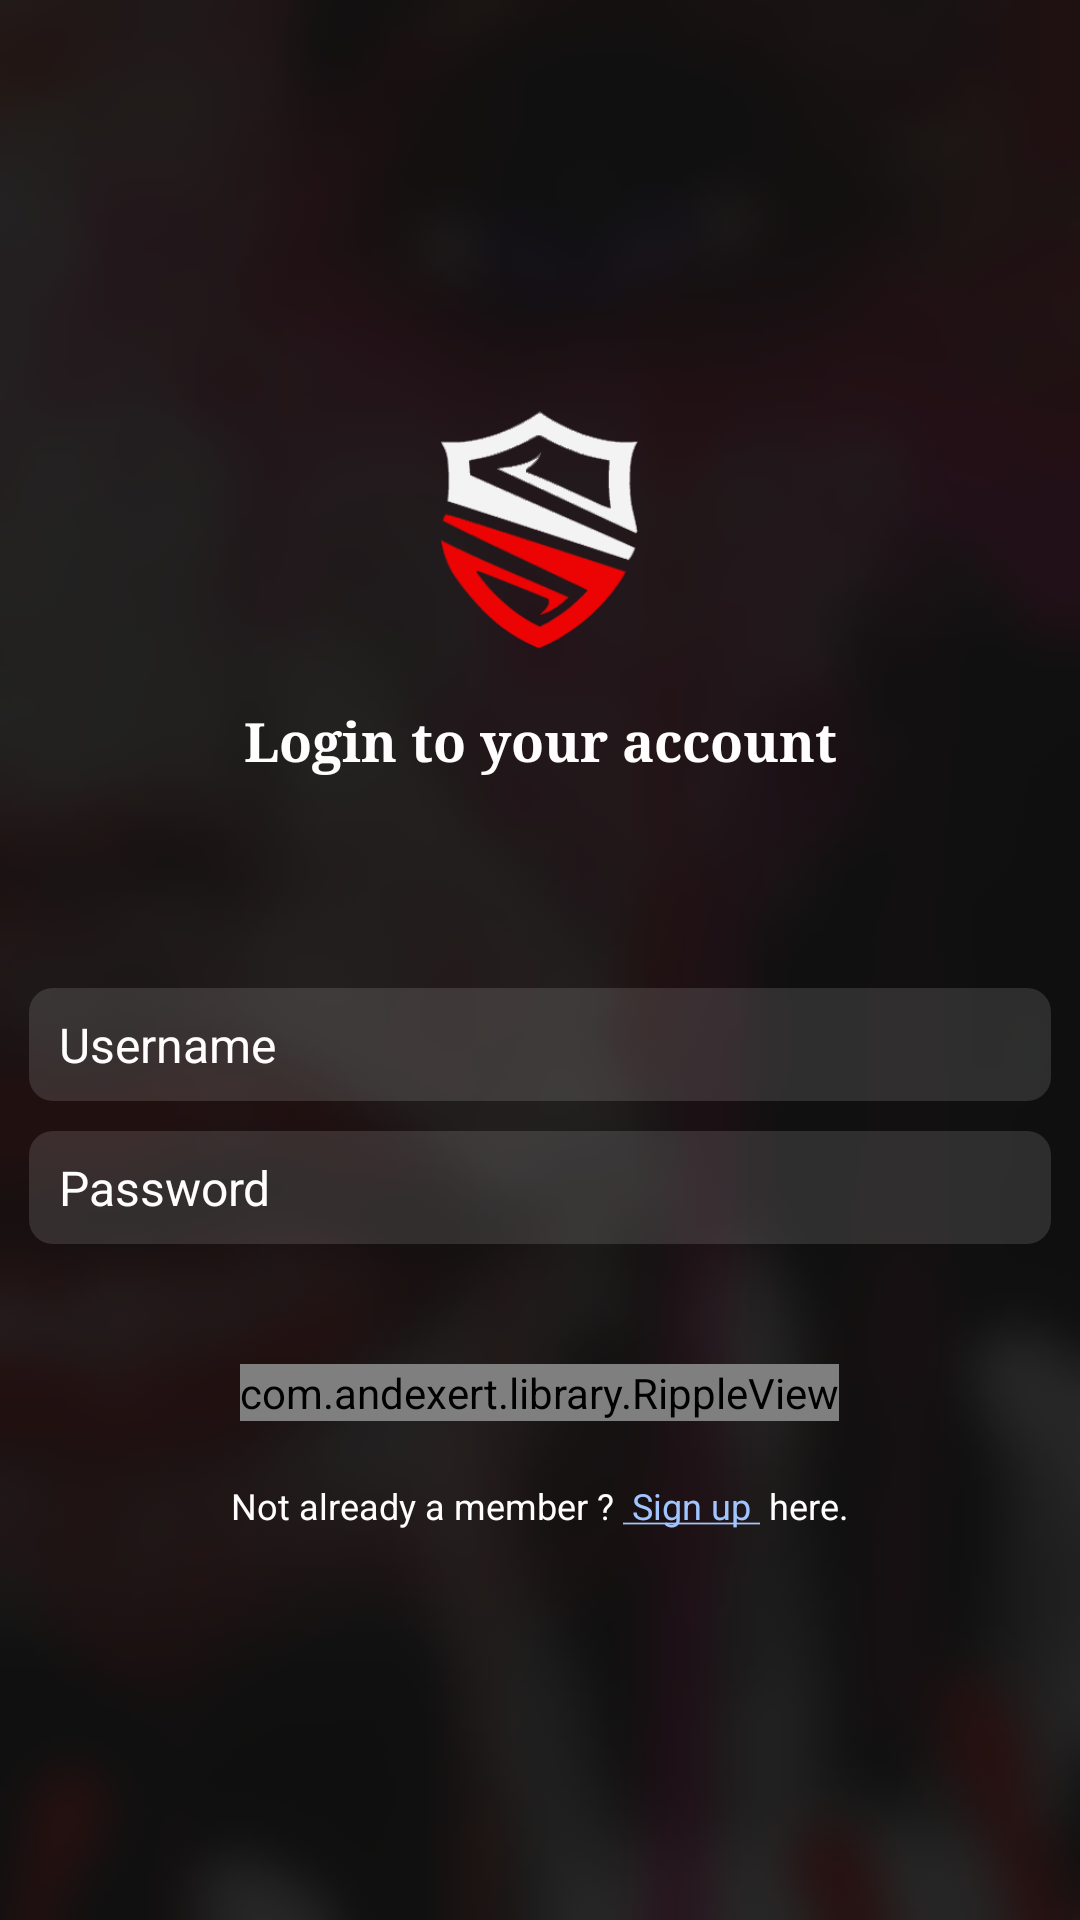

This screen was rendered from an Android layout file. Write that file and the resources it references.
<!-- AndroidManifest.xml: application theme AppTheme.NoActionBar -->
<!-- res/layout/activity_main.xml -->
<?xml version="1.0" encoding="utf-8"?>
<LinearLayout xmlns:android="http://schemas.android.com/apk/res/android"
    xmlns:tools="http://schemas.android.com/tools"
    android:layout_width="match_parent"
    android:layout_height="match_parent"
    android:background="@drawable/black"
    android:gravity="center"
    android:orientation="vertical"
    android:paddingBottom="@dimen/activity_vertical_margin"
    android:paddingLeft="@dimen/activity_horizontal_margin"
    android:paddingRight="@dimen/activity_horizontal_margin"
    android:paddingTop="@dimen/activity_vertical_margin"
    tools:context="in.college.safety247.MainActivity">

    <ImageView
        android:layout_width="90dp"
        android:layout_height="90dp"
        android:src="@drawable/s5" />

    <TextView
        android:layout_width="match_parent"
        android:layout_height="wrap_content"
        android:layout_marginTop="15dp"
        android:paddingBottom="30dp"
        android:text="Login to your account"
        android:textAlignment="center"
        android:textColor="@color/white"
        android:textSize="18sp"
        android:textStyle="bold"
        android:typeface="serif" />


    <EditText
        android:id="@+id/user_editText"
        android:layout_width="match_parent"
        android:layout_height="wrap_content"
        android:layout_marginLeft="10dp"
        android:layout_marginRight="10dp"
        android:layout_marginTop="40dp"
        android:background="@drawable/round_white_transparent"
        android:hint="@string/user"
        android:inputType="text"
        android:padding="8dp"
        android:paddingLeft="10dp"
        android:paddingStart="10dp"
        android:textColor="@color/white"
        android:textColorHint="@color/white"
        android:textSize="16sp" />


    <EditText
        android:id="@+id/pass_editText"
        android:layout_width="match_parent"
        android:layout_height="wrap_content"
        android:layout_marginLeft="10dp"
        android:layout_marginRight="10dp"
        android:layout_marginTop="10dp"
        android:background="@drawable/round_white_transparent"
        android:hint="@string/password"
        android:imeOptions="actionDone"
        android:inputType="textPassword"
        android:padding="8dp"
        android:paddingLeft="10dp"
        android:paddingStart="10dp"
        android:textColor="@color/white"
        android:textColorHint="@color/white"
        android:textSize="16sp"
        android:typeface="normal" />

    <com.andexert.library.RippleView
        android:id="@+id/rippleView"
        android:layout_width="wrap_content"
        android:layout_height="wrap_content"
        android:layout_marginLeft="30dp"
        android:layout_marginRight="30dp"
        android:layout_marginTop="40dp">

        <Button
            android:id="@+id/loginButton"
            android:layout_width="120dp"
            android:layout_height="32dp"
            android:background="@drawable/rounded_red"
            android:onClick="loginbuttonClicked"
            android:text="Login"
            android:textColor="@color/white"
            android:textSize="16sp" />
    </com.andexert.library.RippleView>

    <LinearLayout

        android:layout_width="wrap_content"
        android:layout_height="wrap_content"
        android:layout_marginTop="20dp"
        android:onClick="signUpButtonClicked">


        <TextView
            android:layout_width="wrap_content"
            android:layout_height="wrap_content"
            android:text="Not already a member ? "
            android:textColor="@color/white"
            android:textSize="12sp" />

        <TextView
            android:id="@+id/signupTextView"
            android:layout_width="wrap_content"
            android:layout_height="wrap_content"
            android:text="@string/underlined_signup"
            android:textColor="#a1c5ff"
            android:textSize="12sp" />

        <TextView
            android:layout_width="wrap_content"
            android:layout_height="wrap_content"
            android:onClick="signUpButtonClicked"
            android:text=" here."
            android:textColor="@color/white"
            android:textSize="12sp" />

    </LinearLayout>


</LinearLayout>
<!-- resources referenced by this layout -->
<resources>
  <color name="white">#fffdfd</color>
  <!-- drawable black: png bitmap (drawable, 39460 bytes) -->
  <!-- drawable round_white_transparent (drawable) -->
  <?xml version="1.0" encoding="utf-8"?>
  <shape xmlns:android="http://schemas.android.com/apk/res/android"
      android:shape="rectangle"
      >
  <solid
      android:color="#20ffffff"
      />
      <corners
          android:bottomLeftRadius="8dp"
          android:bottomRightRadius="8dp"
          android:topLeftRadius="8dp"
          android:topRightRadius="8dp"/>
  </shape>
  <!-- drawable rounded_red (drawable) -->
  <?xml version="1.0" encoding="utf-8"?>
  <shape xmlns:android="http://schemas.android.com/apk/res/android"
      android:shape="rectangle"
      >
      <solid
          android:color="#ac0101"
          />
      <corners
          android:bottomLeftRadius="15dp"
          android:bottomRightRadius="15dp"
          android:topLeftRadius="15dp"
          android:topRightRadius="15dp"/>
  </shape>
  <!-- drawable s5: png bitmap (drawable, 21707 bytes) -->
  <string name="password">Password</string>
  <string name="underlined_signup"><u> Sign up </u></string>
  <string name="user">Username</string>
  <style name="AppTheme.NoActionBar" parent="Theme.AppCompat.Light.DarkActionBar">
          <item name="windowActionBar">false</item>
          <item name="windowNoTitle">true</item>
          <item name="colorPrimary">@color/colorPrimary</item>
          <item name="colorPrimaryDark">@color/colorPrimaryDark</item>
          <item name="colorAccent">@color/colorAccent</item>
          <item name="colorControlHighlight">@color/black</item>
      </style>
  <color name="colorPrimary">#000000</color>
  <color name="colorPrimaryDark">#fffdfd</color>
  <color name="colorAccent">#fcfcfc</color>
  <color name="black">#030303</color>
</resources>
